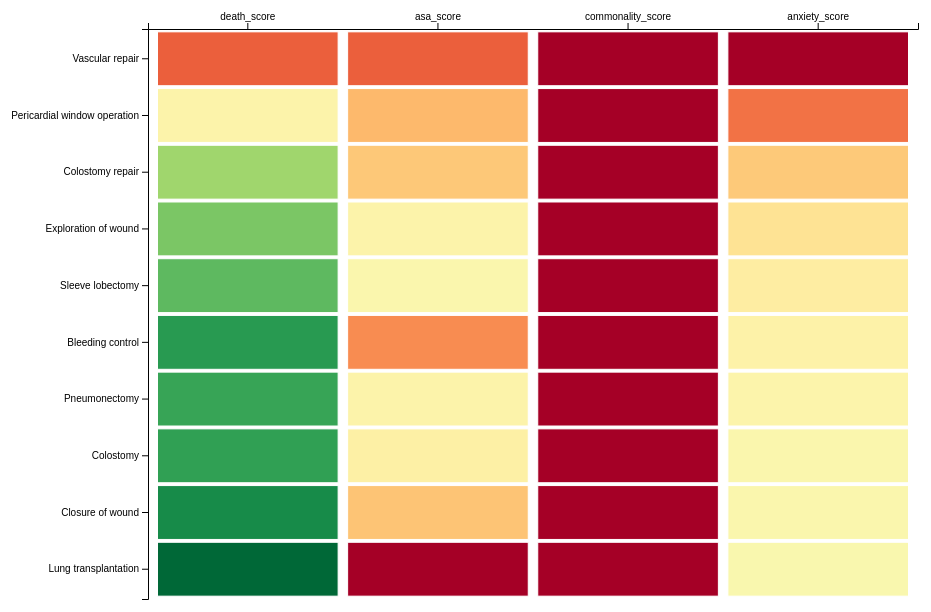
D3 v7 page, settled after 480 driven frames (8 s of simulated time); the page loaded 1 data file(s).


// ── script.js
// interactive_anxiety_heatmap.js
const margin = { top: 100, right: 30, bottom: 30, left: 200 };
const width = 1000 - margin.left - margin.right;
const height = 700 - margin.top - margin.bottom;

const svg = d3.select("#heatmap")
  .append("svg")
  .attr("width", width + margin.left + margin.right)
  .attr("height", height + margin.top + margin.bottom)
  .append("g")
  .attr("transform", `translate(${margin.left},${margin.top})`);

const tooltip = d3.select("body")
  .append("div")
  .style("position", "absolute")
  .style("background", "#fff")
  .style("padding", "6px")
  .style("border", "1px solid #ccc")
  .style("border-radius", "4px")
  .style("pointer-events", "none")
  .style("opacity", 0);

const detailBox = d3.select("#details");

const brushInfo = d3.select("#heatmap")
  .append("div")
  .attr("id", "brush-info")
  .style("margin-top", "20px")
  .style("font-size", "14px")
  .style("font-family", "sans-serif");

const dropdown = d3.select("#heatmap")
  .insert("select", ":first-child")
  .attr("id", "surgeryFilter")
  .style("margin-bottom", "10px");

dropdown.selectAll("option")
  .data(["Top 10", "Top 20", "Top 50", "All"])
  .enter()
  .append("option")
  .text(d => d);

let lastHovered = null;

Promise.all([
  d3.json("daniel.json")
]).then(([data]) => {
  const metrics = ["death_score", "asa_score", "commonality_score", "anxiety_score"];

  data.forEach(d => {
    d.anxiety_score = 0.6 * d.death_score + 0.2 * d.asa_score + 0.2 * d.commonality_score;
  });

  const scoreMin = d3.min(data, d => d.anxiety_score);
  const scoreMax = d3.max(data, d => d.anxiety_score);

  const render = (filtered) => {
    svg.selectAll("*").remove();
    detailBox.html("");

    const x = d3.scaleBand()
      .domain(metrics)
      .range([0, width])
      .padding(0.05);

    const y = d3.scaleBand()
      .domain(filtered.map(d => d.opname))
      .range([0, height])
      .padding(0.05);

    const color = d3.scaleSequential()
      .interpolator(d3.interpolateRdYlGn)
      .domain([scoreMax, scoreMin]);

    svg.append("g").call(d3.axisTop(x));
    svg.append("g").call(d3.axisLeft(y));

    const cellData = filtered.flatMap(d => metrics.map(m => ({
      opname: d.opname,
      metric: m,
      value: d[m],
      all: d
    })));

    svg.selectAll()
      .data(cellData)
      .join("rect")
      .attr("x", d => x(d.metric))
      .attr("y", d => y(d.opname))
      .attr("width", x.bandwidth())
      .attr("height", y.bandwidth())
      .style("fill", d => color(d.value))
      .style("stroke", "#fff")
      .on("mouseover", function (event, d) {
        lastHovered = d;
        tooltip.transition().duration(200).style("opacity", 1);
        tooltip.html(`<b>${d.opname}</b><br>${d.metric}: ${d.value.toFixed(3)}`)
          .style("left", (event.pageX + 10) + "px")
          .style("top", (event.pageY - 28) + "px");
      })
      .on("mouseout", function () {
        tooltip.transition().duration(500).style("opacity", 0);
        lastHovered = null;
      });

    const brush = d3.brush()
      .extent([[0, 0], [width, height]])
      .on("end", ({ selection }) => {
        if (!selection) {
          brushInfo.text("");
          return;
        }
        const [[x0, y0], [x1, y1]] = selection;
        const selected = cellData.filter(d => {
          const cx = x(d.metric) + x.bandwidth() / 2;
          const cy = y(d.opname) + y.bandwidth() / 2;
          return x0 <= cx && cx <= x1 && y0 <= cy && cy <= y1;
        });

        svg.selectAll("rect")
          .classed("selected", d => {
            const cx = x(d.metric) + x.bandwidth() / 2;
            const cy = y(d.opname) + y.bandwidth() / 2;
            return x0 <= cx && cx <= x1 && y0 <= cy && cy <= y1;
          });

        if (selected.length > 0) {
          const avg = d3.mean(selected, d => d.value);
          brushInfo.html(`<b>${selected.length}</b> cells selected<br>Average value: <b>${avg.toFixed(3)}</b>`);
        } else {
          brushInfo.text("No cells selected.");
        }
      });

    svg.append("g").call(brush);
  };

  const updateFilter = () => {
    const choice = dropdown.node().value;
    let filtered;
    if (choice === "Top 10") filtered = data.sort((a, b) => b.anxiety_score - a.anxiety_score).slice(0, 10);
    else if (choice === "Top 20") filtered = data.sort((a, b) => b.anxiety_score - a.anxiety_score).slice(0, 20);
    else if (choice === "Top 50") filtered = data.sort((a, b) => b.anxiety_score - a.anxiety_score).slice(0, 50);
    else filtered = data;
    render(filtered);
  };

  dropdown.on("change", updateFilter);
  updateFilter();

  // Keyboard interaction
  window.addEventListener("keydown", (e) => {
    if (e.key === "Enter" && lastHovered) {
      const vals = lastHovered.all;
      detailBox.html(`
        <div style="text-align:left; padding: 10px; border: 1px solid #ccc; background: #f9f9f9; border-radius: 6px;">
          <b>${vals.opname}</b><br>
          Anxiety Score: ${vals.anxiety_score.toFixed(3)}<br>
          Death Score: ${vals.death_score.toFixed(3)}<br>
          ASA Score: ${vals.asa_score.toFixed(3)}<br>
          Commonality Score: ${vals.commonality_score.toFixed(3)}
        </div>
      `);
    }
  });
});

### data: daniel.json
[
 {
  "opname": "Abdominoperineal resection",
  "count": 15,
  "avg_asa": 1.8,
  "commonality_score": 0.9695,
  "death_score": 0.0,
  "asa_score": 0.2,
  "anxiety_score": 0.4478
 },
 {
  "opname": "Adhesiolysis",
  "count": 10,
  "avg_asa": 2.1,
  "commonality_score": 0.9796,
  "death_score": 0.0,
  "asa_score": 0.275,
  "anxiety_score": 0.4744
 },
 {
  "opname": "Adrenalectomy",
  "count": 23,
  "avg_asa": 2.087,
  "commonality_score": 0.9532,
  "death_score": 0.0,
  "asa_score": 0.2717,
  "anxiety_score": 0.4628
 },
 {
  "opname": "Ampullectomy",
  "count": 1,
  "avg_asa": 2.0,
  "commonality_score": 0.998,
  "death_score": 0.0,
  "asa_score": 0.25,
  "anxiety_score": 0.4742
 },
 {
  "opname": "Anal fistulotomy",
  "count": 2,
  "avg_asa": 2.0,
  "commonality_score": 0.9959,
  "death_score": 0.0,
  "asa_score": 0.25,
  "anxiety_score": 0.4734
 },
 {
  "opname": "Aneurysmal repair",
  "count": 7,
  "avg_asa": 2.571,
  "commonality_score": 0.9857,
  "death_score": 0.0,
  "asa_score": 0.3929,
  "anxiety_score": 0.5122
 },
 {
  "opname": "Anterior resection",
  "count": 245,
  "avg_asa": 1.833,
  "commonality_score": 0.501,
  "death_score": 0.004082,
  "asa_score": 0.2082,
  "anxiety_score": 0.2641
 },
 {
  "opname": "Aortofemoral bypass",
  "count": 1,
  "avg_asa": 2.0,
  "commonality_score": 0.998,
  "death_score": 0.0,
  "asa_score": 0.25,
  "anxiety_score": 0.4742
 },
 "... 231 more items"
]